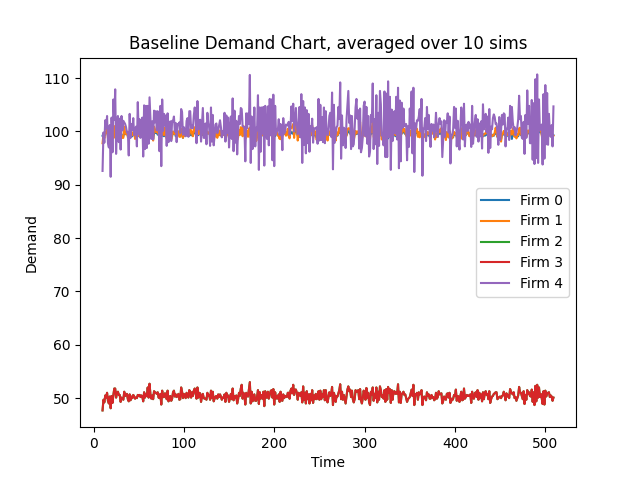

Data behind this chart, as committed beside it:
Time, 10, 11, 12, 13, 14, 15, 16, 17, 18, 19, 20, 21, 22, 23, 24, 25, 26, 27, 28, 29, 30, 31, 32
Firm 0 Demand, 99.2, 99.6, 99.2, 99.6, 99.7, 100.2, 99.2, 98.8, 99.9, 99.3, 99.7, 99.1, 99.2, 100.0, 99.1, 99.4, 99.3, 99.7, 99.6, 99.5, 99.6, 99.3, 98.9
Firm 1 Demand, 97.8, 99.5, 98.7, 99.9, 99.8, 100.4, 98.8, 98.4, 100.3, 98.2, 99.8, 98.6, 99.4, 101.0, 98.8, 99.1, 99.0, 100.8, 100.7, 99.8, 99.3, 99.2, 98.8
Firm 2 Demand, 47.7, 49.7, 49.2, 50.5, 50.1, 51.0, 49.5, 49.0, 50.3, 48.1, 50.4, 49.1, 50.6, 51.8, 51.8, 50.1, 51.0, 51.2, 50.6, 50.6, 49.3, 50.1, 49.9
Firm 3 Demand, 47.7, 49.7, 49.2, 50.5, 50.1, 51.0, 49.5, 49.0, 50.3, 48.1, 50.4, 49.1, 50.6, 51.8, 51.8, 50.1, 51.0, 51.2, 50.6, 50.6, 49.3, 50.1, 49.9
Firm 4 Demand, 92.6, 99.8, 97.9, 102.1, 100.6, 102.9, 97.8, 97.0, 101.2, 91.5, 102.6, 96.1, 106.0, 102.2, 107.9, 95.8, 100.8, 102.9, 98.0, 102.4, 96.6, 102.9, 100.2
Firm 0 CostMoney, 42795, 42872, 42795, 42872, 42892, 42988, 42795, 42718, 42930, 42815, 42892, 42776, 42796, 42950, 42776, 42834, 42815, 42892, 42873, 42853, 42873, 42815, 42738
Firm 1 CostMoney, 0.01679, 0.03387, 0.05081, 0.06796, 0.0851, 0.1023, 0.1193, 0.1362, 0.1534, 0.1703, 0.1874, 0.2043, 0.2214, 0.2387, 0.2557, 0.2727, 0.2897, 0.307, 0.3243, 0.3414, 0.3585, 0.3755, 0.3924
Firm 2 CostMoney, 0.008188, 0.01672, 0.02517, 0.03384, 0.04244, 0.05119, 0.05969, 0.0681, 0.07673, 0.08499, 0.09364, 0.1021, 0.1108, 0.1197, 0.1285, 0.1371, 0.1459, 0.1547, 0.1634, 0.1721, 0.1805, 0.1891, 0.1977
Firm 3 CostMoney, 0.008188, 0.01672, 0.02517, 0.03384, 0.04244, 0.05119, 0.05969, 0.0681, 0.07673, 0.08499, 0.09364, 0.1021, 0.1108, 0.1197, 0.1285, 0.1371, 0.1459, 0.1547, 0.1634, 0.1721, 0.1805, 0.1891, 0.1977
Firm 4 CostMoney, 0.0159, 0.03303, 0.04983, 0.06736, 0.08463, 0.1023, 0.1191, 0.1357, 0.1531, 0.1688, 0.1864, 0.2029, 0.2211, 0.2387, 0.2572, 0.2736, 0.2909, 0.3086, 0.3254, 0.343, 0.3596, 0.3773, 0.3945
Firm 0 CostCO2, 883371, 883371, 883371, 883371, 883371, 883371, 883371, 883371, 883371, 883371, 883371, 883371, 883371, 883371, 883371, 883371, 883371, 883371, 883371, 883371, 883371, 883371, 883371
Firm 1 CostCO2, 0.0, 0.0, 0.0, 0.0, 0.0, 0.0, 0.0, 0.0, 0.0, 0.0, 0.0, 0.0, 0.0, 0.0, 0.0, 0.0, 0.0, 0.0, 0.0, 0.0, 0.0, 0.0, 0.0
Firm 2 CostCO2, 0.0, 0.0, 0.0, 0.0, 0.0, 0.0, 0.0, 0.0, 0.0, 0.0, 0.0, 0.0, 0.0, 0.0, 0.0, 0.0, 0.0, 0.0, 0.0, 0.0, 0.0, 0.0, 0.0
Firm 3 CostCO2, 0.0, 0.0, 0.0, 0.0, 0.0, 0.0, 0.0, 0.0, 0.0, 0.0, 0.0, 0.0, 0.0, 0.0, 0.0, 0.0, 0.0, 0.0, 0.0, 0.0, 0.0, 0.0, 0.0
Firm 4 CostCO2, 0.0, 0.0, 0.0, 0.0, 0.0, 0.0, 0.0, 0.0, 0.0, 0.0, 0.0, 0.0, 0.0, 0.0, 0.0, 0.0, 0.0, 0.0, 0.0, 0.0, 0.0, 0.0, 0.0
Firm 0 CostWater, 121600, 121600, 121600, 121600, 121600, 121600, 121600, 121600, 121600, 121600, 121600, 121600, 121600, 121600, 121600, 121600, 121600, 121600, 121600, 121600, 121600, 121600, 121600
Firm 1 CostWater, 0.0, 0.0, 0.0, 0.0, 0.0, 0.0, 0.0, 0.0, 0.0, 0.0, 0.0, 0.0, 0.0, 0.0, 0.0, 0.0, 0.0, 0.0, 0.0, 0.0, 0.0, 0.0, 0.0
Firm 2 CostWater, 0.0, 0.0, 0.0, 0.0, 0.0, 0.0, 0.0, 0.0, 0.0, 0.0, 0.0, 0.0, 0.0, 0.0, 0.0, 0.0, 0.0, 0.0, 0.0, 0.0, 0.0, 0.0, 0.0
Firm 3 CostWater, 0.0, 0.0, 0.0, 0.0, 0.0, 0.0, 0.0, 0.0, 0.0, 0.0, 0.0, 0.0, 0.0, 0.0, 0.0, 0.0, 0.0, 0.0, 0.0, 0.0, 0.0, 0.0, 0.0
Firm 4 CostWater, 0.0, 0.0, 0.0, 0.0, 0.0, 0.0, 0.0, 0.0, 0.0, 0.0, 0.0, 0.0, 0.0, 0.0, 0.0, 0.0, 0.0, 0.0, 0.0, 0.0, 0.0, 0.0, 0.0
Firm 0 Backlog, 99.2, 99.6, 99.2, 99.6, 99.7, 100.2, 99.2, 98.8, 99.9, 99.3, 99.7, 99.1, 99.2, 100.0, 99.1, 99.4, 99.3, 99.7, 99.6, 99.5, 99.6, 99.3, 98.9
Firm 1 Backlog, 97.8, 99.5, 98.7, 99.9, 99.8, 100.4, 98.8, 98.4, 100.3, 98.2, 99.8, 98.6, 99.4, 101.0, 98.8, 99.1, 99.0, 100.8, 100.7, 99.8, 99.3, 99.2, 98.8
Firm 2 Backlog, 47.7, 49.7, 49.2, 50.5, 50.1, 51.0, 49.5, 49.0, 50.3, 48.1, 50.4, 49.1, 50.6, 51.8, 51.8, 50.1, 51.0, 51.2, 50.6, 50.6, 49.3, 50.1, 49.9
Firm 3 Backlog, 47.7, 49.7, 49.2, 50.5, 50.1, 51.0, 49.5, 49.0, 50.3, 48.1, 50.4, 49.1, 50.6, 51.8, 51.8, 50.1, 51.0, 51.2, 50.6, 50.6, 49.3, 50.1, 49.9
Firm 4 Backlog, 92.6, 99.8, 97.9, 102.1, 100.6, 102.9, 97.8, 97.0, 101.2, 91.5, 102.6, 96.1, 106.0, 102.2, 107.9, 95.8, 100.8, 102.9, 98.0, 102.4, 96.6, 102.9, 100.2
Firm 0 CostElectricity, 0.1309, 0.2624, 0.3934, 0.5248, 0.6564, 0.7887, 0.9196, 1.05, 1.182, 1.313, 1.445, 1.575, 1.706, 1.838, 1.969, 2.1, 2.231, 2.363, 2.495, 2.626, 2.757, 2.888, 3.019
Firm 1 CostElectricity, 0.1291, 0.2604, 0.3907, 0.5226, 0.6543, 0.7869, 0.9173, 1.047, 1.18, 1.309, 1.441, 1.571, 1.702, 1.836, 1.966, 2.097, 2.228, 2.361, 2.493, 2.625, 2.756, 2.887, 3.018
Firm 2 CostElectricity, 0.06296, 0.1286, 0.1935, 0.2602, 0.3263, 0.3936, 0.459, 0.5236, 0.59, 0.6535, 0.7201, 0.7849, 0.8517, 0.92, 0.9884, 1.055, 1.122, 1.189, 1.256, 1.323, 1.388, 1.454, 1.52
Firm 3 CostElectricity, 0.06296, 0.1286, 0.1935, 0.2602, 0.3263, 0.3936, 0.459, 0.5236, 0.59, 0.6535, 0.7201, 0.7849, 0.8517, 0.92, 0.9884, 1.055, 1.122, 1.189, 1.256, 1.323, 1.388, 1.454, 1.52
Firm 4 CostElectricity, 0.1222, 0.254, 0.3832, 0.518, 0.6508, 0.7866, 0.9157, 1.044, 1.177, 1.298, 1.434, 1.56, 1.7, 1.835, 1.978, 2.104, 2.237, 2.373, 2.502, 2.637, 2.765, 2.901, 3.033
